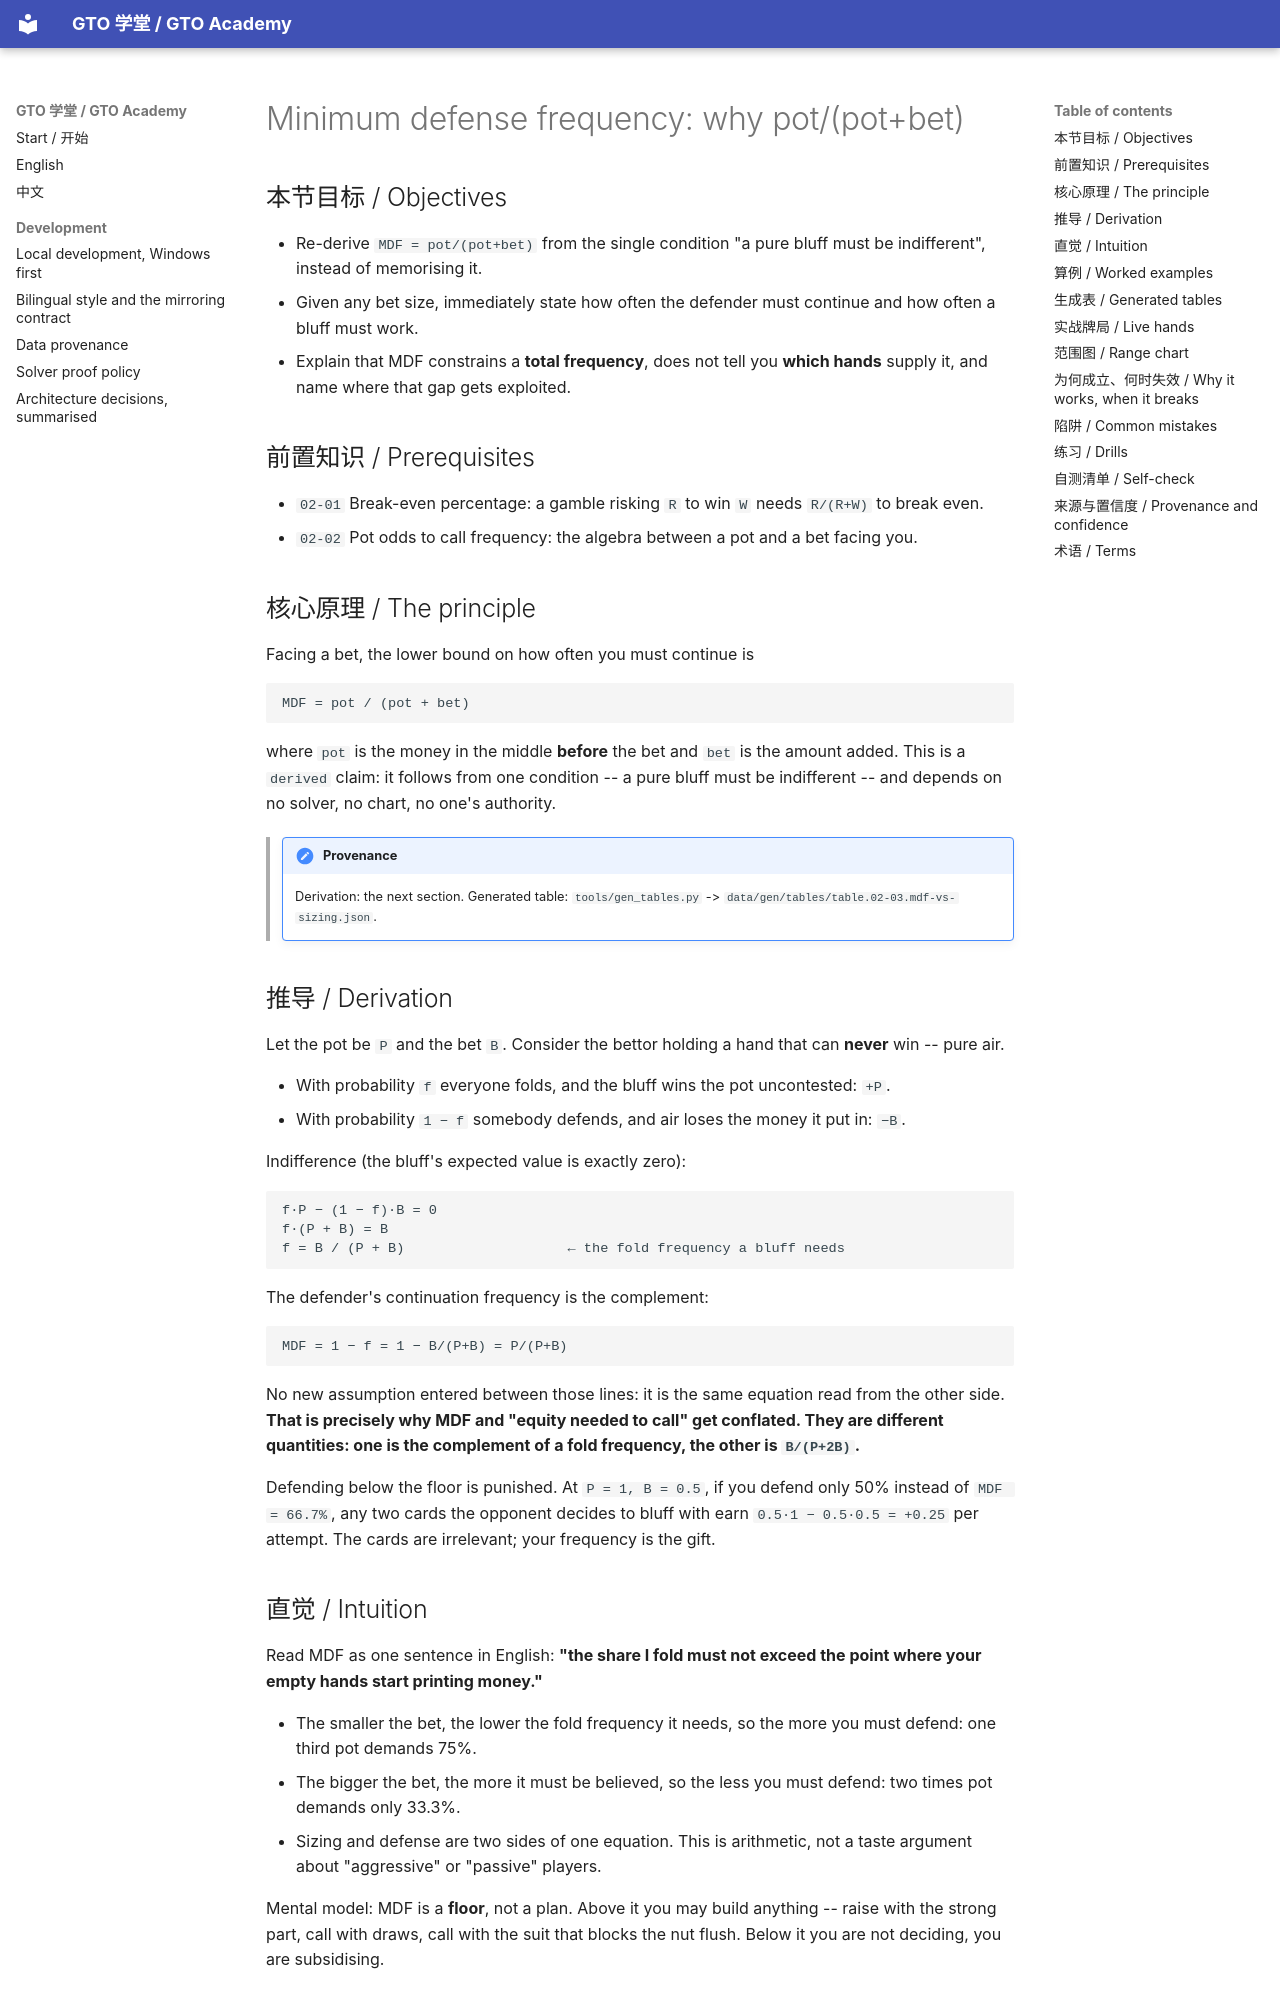

repository: RolandHuang17/texaspokerlearning · page: en/02-the-math-of-one-decision/deriving-minimum-defense-frequency/index.html · generator: mkdocs

# Minimum defense frequency: why pot/(pot+bet)

<!-- hands: 2 -->
<!-- terms: minimum-defense-frequency, value-bet, bluff, pot, bet, fold, call, equity, combos, range -->

## 本节目标 / Objectives

- Re-derive `MDF = pot/(pot+bet)` from the single condition "a pure bluff must be indifferent", instead of memorising it.
- Given any bet size, immediately state how often the defender must continue and how often a bluff must work.
- Explain that MDF constrains a **total frequency**, does not tell you **which hands** supply it, and name where that gap gets exploited.

## 前置知识 / Prerequisites

- `02-01` Break-even percentage: a gamble risking `R` to win `W` needs `R/(R+W)` to break even.
- `02-02` Pot odds to call frequency: the algebra between a pot and a bet facing you.

## 核心原理 / The principle

Facing a bet, the lower bound on how often you must continue is

```
MDF = pot / (pot + bet)
```

where `pot` is the money in the middle **before** the bet and `bet` is the amount added. This is a `derived` claim: it follows from one condition -- a pure bluff must be indifferent -- and depends on no solver, no chart, no one's authority.

<!-- provenance: kind=derived verified=true -->
> !!! note "Provenance"
>     Derivation: the next section. Generated table: `tools/gen_tables.py` -> `data/gen/tables/table.02-03.mdf-vs-sizing.json`.

## 推导 / Derivation

Let the pot be `P` and the bet `B`. Consider the bettor holding a hand that can **never** win -- pure air.

- With probability `f` everyone folds, and the bluff wins the pot uncontested: `+P`.
- With probability `1 − f` somebody defends, and air loses the money it put in: `−B`.

Indifference (the bluff's expected value is exactly zero):

```
f·P − (1 − f)·B = 0
f·(P + B) = B
f = B / (P + B)                    ← the fold frequency a bluff needs
```

The defender's continuation frequency is the complement:

```
MDF = 1 − f = 1 − B/(P+B) = P/(P+B)
```

No new assumption entered between those lines: it is the same equation read from the other side. **That is precisely why MDF and "equity needed to call" get conflated. They are different quantities: one is the complement of a fold frequency, the other is `B/(P+2B)`.**

Defending below the floor is punished. At `P = 1, B = 0.5`, if you defend only 50% instead of `MDF = 66.7%`, any two cards the opponent decides to bluff with earn `0.5·1 − 0.5·0.5 = +0.25` per attempt. The cards are irrelevant; your frequency is the gift.

## 直觉 / Intuition

Read MDF as one sentence in English: **"the share I fold must not exceed the point where your empty hands start printing money."**

- The smaller the bet, the lower the fold frequency it needs, so the more you must defend: one third pot demands 75%.
- The bigger the bet, the more it must be believed, so the less you must defend: two times pot demands only 33.3%.
- Sizing and defense are two sides of one equation. This is arithmetic, not a taste argument about "aggressive" or "passive" players.

Mental model: MDF is a **floor**, not a plan. Above it you may build anything -- raise with the strong part, call with draws, call with the suit that blocks the nut flush. Below it you are not deciding, you are subsidising.
